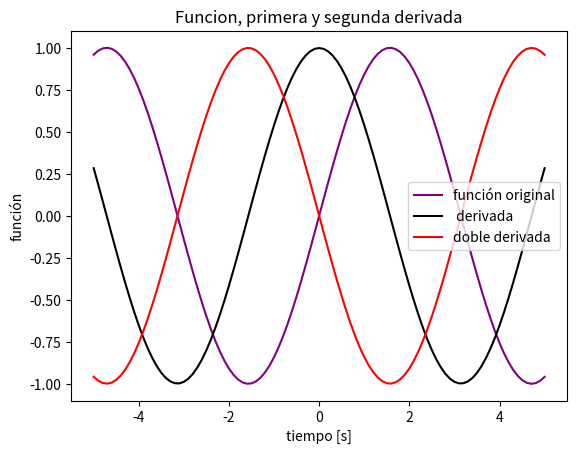

Source code (Python):
# -*- coding: utf-8 -*-
"""Untitled.ipynb

Automatically generated by Colaboratory.

Original file is located at
    https://colab.research.google.com/<link-removed>

## Método de segundo orden

Graficar de (-5,5) las siguientes funciones 
###### $f(x) = 2x³$, $\dot{f(x)} = 6x²$, $\ddot{f(x)} = 12x $
"""

import numpy as np 
import matplotlib.pyplot as plt

def f(x):
    f = np.sin(x)
    return f

def df(x, dt, f):
    df = ((f(x+dt)-f(x-dt)))/(2*dt)
    return df

def dff(x, dt, f):
    ddf = ((f(x+dt)-2*f(x))+ f(x-dt))/(dt)**2
    return ddf

a, b = -5, 5 
dt = 0.1
x = np.arange(a, b+dt, dt)
y = f(x)
y_prim = df(x, dt, f)
y_bipri= dff(x, dt, f)
plt.title("Funcion, primera y segunda derivada")
plt.xlabel("tiempo [s]")
plt.ylabel("función")
plt.plot(x, y, color = "purple",label= "función original")
plt.plot(x, y_prim, "-k",  label= " derivada")
plt.plot(x, y_bipri, "-r",  label= "doble derivada")
plt.legend()
plt.show()





